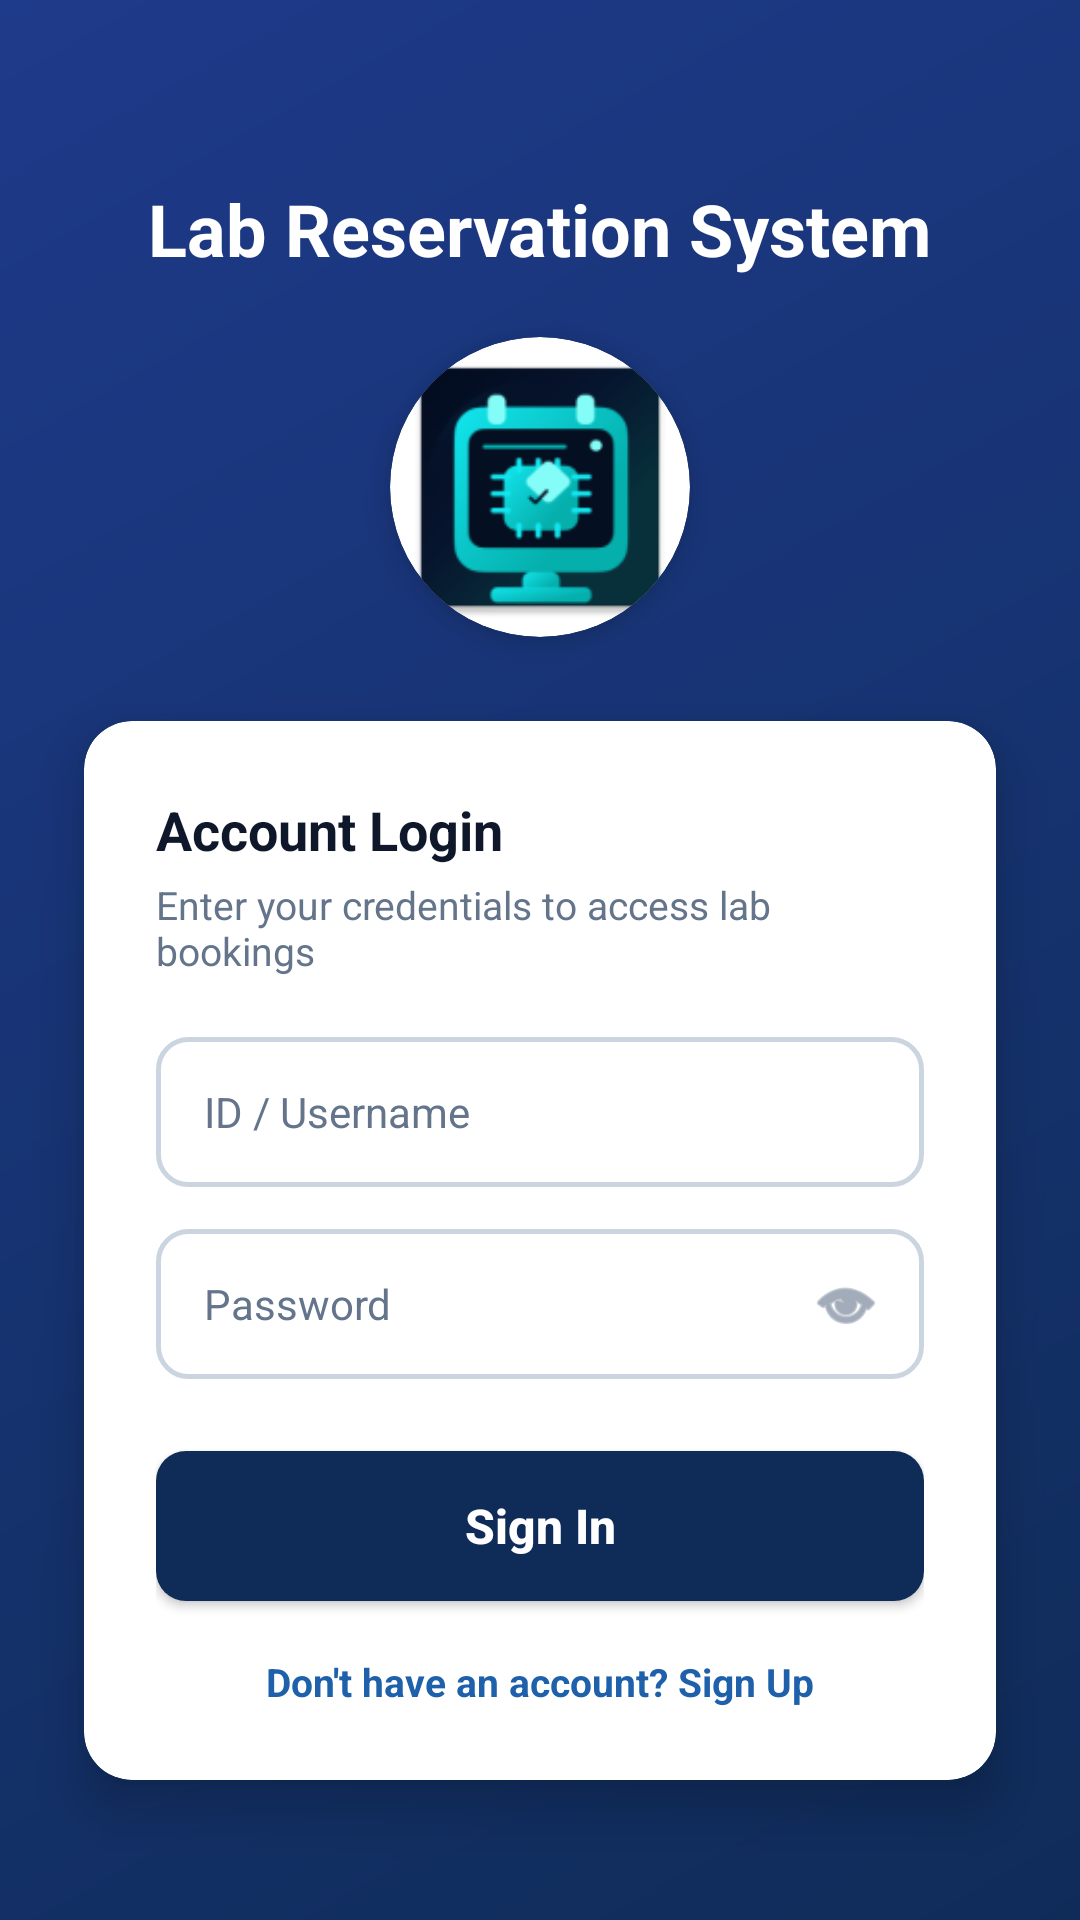

Layout XML and referenced resources for this Android screen:
<!-- AndroidManifest.xml: application theme Theme.Fyp1 -->
<!-- res/layout/activity_main.xml -->
<?xml version="1.0" encoding="utf-8"?>
<androidx.constraintlayout.widget.ConstraintLayout
    xmlns:android="http://schemas.android.com/apk/res/android"
    xmlns:app="http://schemas.android.com/apk/res-auto"
    xmlns:tools="http://schemas.android.com/tools"
    android:layout_width="match_parent"
    android:layout_height="match_parent"
    android:background="@drawable/bg_login_gradient"
    android:fitsSystemWindows="true"
    tools:context=".MainActivity">

    
    <TextView
        android:id="@+id/tvTitle"
        android:layout_width="wrap_content"
        android:layout_height="wrap_content"
        android:layout_marginTop="60dp"
        android:text="@string/app_bar_title"
        android:textColor="@color/text_light"
        android:textSize="24sp"
        android:textStyle="bold"
        app:layout_constraintEnd_toEndOf="parent"
        app:layout_constraintStart_toStartOf="parent"
        app:layout_constraintTop_toTopOf="parent" />

    
    <androidx.cardview.widget.CardView
        android:id="@+id/profileCard"
        android:layout_width="100dp"
        android:layout_height="100dp"
        android:layout_marginTop="20dp"
        app:cardCornerRadius="50dp"
        app:cardElevation="6dp"
        app:layout_constraintEnd_toEndOf="parent"
        app:layout_constraintStart_toStartOf="parent"
        app:layout_constraintTop_toBottomOf="@id/tvTitle">

        <ImageView
            android:id="@+id/ivProfile"
            android:layout_width="match_parent"
            android:layout_height="match_parent"
            android:scaleType="centerCrop"
            android:src="@mipmap/ic_launcher" />
    </androidx.cardview.widget.CardView>

    
    <androidx.cardview.widget.CardView
        android:layout_width="0dp"
        android:layout_height="wrap_content"
        android:layout_marginStart="28dp"
        android:layout_marginTop="28dp"
        android:layout_marginEnd="28dp"
        app:cardCornerRadius="16dp"
        app:cardElevation="10dp"
        app:layout_constraintEnd_toEndOf="parent"
        app:layout_constraintStart_toStartOf="parent"
        app:layout_constraintTop_toBottomOf="@id/profileCard">

        <LinearLayout
            android:layout_width="match_parent"
            android:layout_height="wrap_content"
            android:orientation="vertical"
            android:padding="24dp">

            <TextView
                android:layout_width="wrap_content"
                android:layout_height="wrap_content"
                android:text="@string/login_card_title"
                android:textColor="@color/text_primary"
                android:textSize="18sp"
                android:textStyle="bold" />

            <TextView
                android:layout_width="wrap_content"
                android:layout_height="wrap_content"
                android:layout_marginTop="4dp"
                android:text="@string/login_card_subtitle"
                android:textColor="@color/text_secondary"
                android:textSize="13sp" />

            
            <EditText
                android:id="@+id/etUsername"
                android:layout_width="match_parent"
                android:layout_height="50dp"
                android:layout_marginTop="20dp"
                android:background="@drawable/bg_input_modern"
                android:hint="@string/hint_username"
                android:importantForAutofill="no"
                android:inputType="textNoSuggestions"
                android:paddingStart="16dp"
                android:paddingEnd="16dp"
                android:textColor="@color/text_primary"
                android:textColorHint="@color/text_secondary"
                android:textSize="14sp" />

            
            <FrameLayout
                android:layout_width="match_parent"
                android:layout_height="50dp"
                android:layout_marginTop="14dp">

                <EditText
                    android:id="@+id/etPassword"
                    android:layout_width="match_parent"
                    android:layout_height="match_parent"
                    android:background="@drawable/bg_input_modern"
                    android:hint="@string/hint_password"
                    android:importantForAutofill="no"
                    android:inputType="textPassword"
                    android:paddingStart="16dp"
                    android:paddingEnd="48dp"
                    android:textColor="@color/text_primary"
                    android:textColorHint="@color/text_secondary"
                    android:textSize="14sp" />

                <ImageButton
                    android:id="@+id/btnTogglePassword"
                    android:layout_width="40dp"
                    android:layout_height="40dp"
                    android:layout_gravity="end|center_vertical"
                    android:layout_marginEnd="6dp"
                    android:background="?attr/selectableItemBackgroundBorderless"
                    android:contentDescription="Toggle Password Visibility"
                    android:padding="8dp"
                    android:scaleType="fitCenter"
                    android:src="@android:drawable/ic_menu_view"
                    app:tint="@color/text_secondary" />
            </FrameLayout>

            
            <Button
                android:id="@+id/btnLogin"
                android:layout_width="match_parent"
                android:layout_height="50dp"
                android:layout_marginTop="24dp"
                android:background="@drawable/bg_button_primary"
                android:text="@string/btn_login_text"
                android:textAllCaps="false"
                android:textColor="@color/text_light"
                android:textSize="16sp"
                android:textStyle="bold" />

            <TextView
                android:id="@+id/tvSignup"
                android:layout_width="wrap_content"
                android:layout_height="wrap_content"
                android:layout_gravity="center_horizontal"
                android:layout_marginTop="18dp"
                android:text="@string/signup_prompt"
                android:textColor="@color/campus_blue"
                android:textSize="13sp"
                android:textStyle="bold" />
        </LinearLayout>
    </androidx.cardview.widget.CardView>

</androidx.constraintlayout.widget.ConstraintLayout>
<!-- resources referenced by this layout -->
<resources>
  <color name="campus_blue">#1E60AA</color>
  <color name="text_light">#FFFFFF</color>
  <color name="text_primary">#0F172A</color>
  <color name="text_secondary">#64748B</color>
  <!-- drawable bg_button_primary (drawable) -->
  <?xml version="1.0" encoding="utf-8"?>
  <shape xmlns:android="http://schemas.android.com/apk/res/android"
      android:shape="rectangle">
      <solid android:color="#0F2C59" />
      <corners android:radius="10dp" />
  </shape>
  <!-- drawable bg_input_modern (drawable) -->
  <?xml version="1.0" encoding="utf-8"?>
  <shape xmlns:android="http://schemas.android.com/apk/res/android"
      android:shape="rectangle">
      <solid android:color="#FFFFFF" />
      <corners android:radius="10dp" />
      <stroke android:width="1.5dp" android:color="#CBD5E1" />
  </shape>
  <!-- drawable bg_login_gradient (drawable) -->
  <?xml version="1.0" encoding="utf-8"?>
  <shape xmlns:android="http://schemas.android.com/apk/res/android">
      <gradient
          android:angle="135"
          android:startColor="#0F2C59"
          android:endColor="#1E3A8A"
          android:type="linear" />
  </shape>
  <!-- mipmap ic_launcher: webp bitmap (mipmap-hdpi, 3390 bytes) -->
  <string name="app_bar_title">Lab Reservation System</string>
  <string name="btn_login_text">Sign In</string>
  <string name="hint_password">Password</string>
  <string name="hint_username">ID / Username</string>
  <string name="login_card_subtitle">Enter your credentials to access lab bookings</string>
  <string name="login_card_title">Account Login</string>
  <string name="signup_prompt">Don\'t have an account? Sign Up</string>
  <style name="Theme.Fyp1" parent="Base.Theme.Fyp1" />
  <style name="Base.Theme.Fyp1" parent="Theme.Material3.Light.NoActionBar">
          
          
      </style>
</resources>
